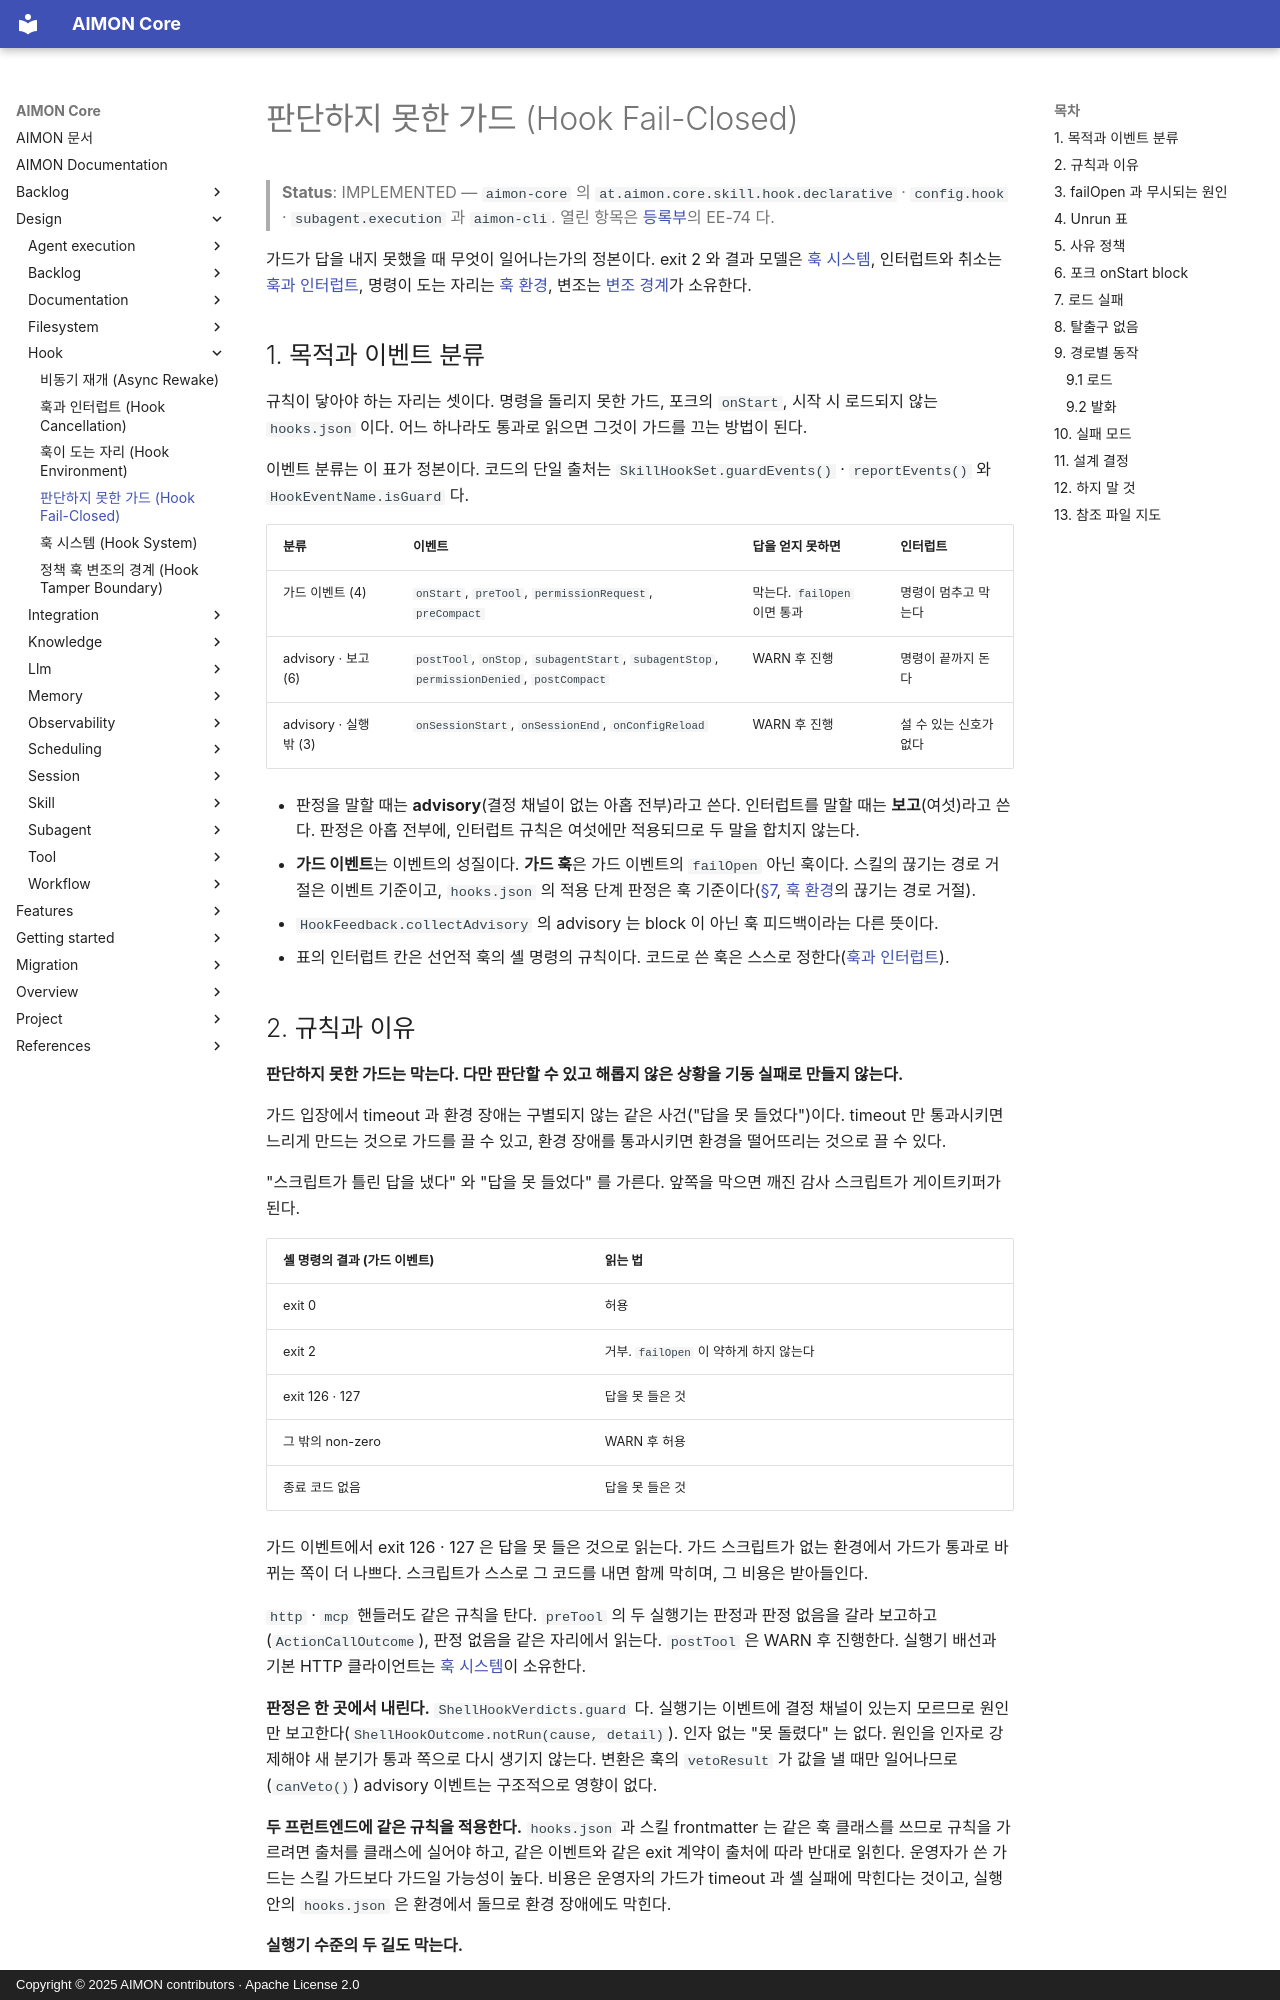

repository: kangwoo/aimon-core · page: design/hook/hook-fail-closed/index.html · generator: mkdocs · copyright: Copyright © 2025 AIMON contributors · Apache License 2.0

# 판단하지 못한 가드 (Hook Fail-Closed)

> **Status**: IMPLEMENTED — `aimon-core` 의 `at.aimon.core.skill.hook.declarative` · `config.hook` · `subagent.execution` 과 `aimon-cli`. 열린 항목은 [등록부](../../backlog/execution-environment-open-items.md)의 EE-74 다.

가드가 답을 내지 못했을 때 무엇이 일어나는가의 정본이다. exit 2 와 결과 모델은 [훅 시스템](hook-system.md), 인터럽트와 취소는 [훅과 인터럽트](hook-cancellation.md), 명령이 도는 자리는 [훅 환경](hook-environment.md), 변조는 [변조 경계](hook-tamper-boundary.md)가 소유한다.

## 1. 목적과 이벤트 분류

규칙이 닿아야 하는 자리는 셋이다. 명령을 돌리지 못한 가드, 포크의 `onStart`, 시작 시 로드되지 않는 `hooks.json` 이다. 어느 하나라도 통과로 읽으면 그것이 가드를 끄는 방법이 된다.

이벤트 분류는 이 표가 정본이다. 코드의 단일 출처는 `SkillHookSet.guardEvents()` · `reportEvents()` 와 `HookEventName.isGuard` 다.

| 분류 | 이벤트 | 답을 얻지 못하면 | 인터럽트 |
|---|---|---|---|
| 가드 이벤트 (4) | `onStart`, `preTool`, `permissionRequest`, `preCompact` | 막는다. `failOpen` 이면 통과 | 명령이 멈추고 막는다 |
| advisory · 보고 (6) | `postTool`, `onStop`, `subagentStart`, `subagentStop`, `permissionDenied`, `postCompact` | WARN 후 진행 | 명령이 끝까지 돈다 |
| advisory · 실행 밖 (3) | `onSessionStart`, `onSessionEnd`, `onConfigReload` | WARN 후 진행 | 설 수 있는 신호가 없다 |

- 판정을 말할 때는 **advisory**(결정 채널이 없는 아홉 전부)라고 쓴다. 인터럽트를 말할 때는 **보고**(여섯)라고 쓴다. 판정은 아홉 전부에, 인터럽트 규칙은 여섯에만 적용되므로 두 말을 합치지 않는다.
- **가드 이벤트**는 이벤트의 성질이다. **가드 훅**은 가드 이벤트의 `failOpen` 아닌 훅이다. 스킬의 끊기는 경로 거절은 이벤트 기준이고, `hooks.json` 의 적용 단계 판정은 훅 기준이다([§7](#7-로드-실패), [훅 환경](hook-environment.md)의 끊기는 경로 거절).
- `HookFeedback.collectAdvisory` 의 advisory 는 block 이 아닌 훅 피드백이라는 다른 뜻이다.
- 표의 인터럽트 칸은 선언적 훅의 셸 명령의 규칙이다. 코드로 쓴 훅은 스스로 정한다([훅과 인터럽트](hook-cancellation.md)).
